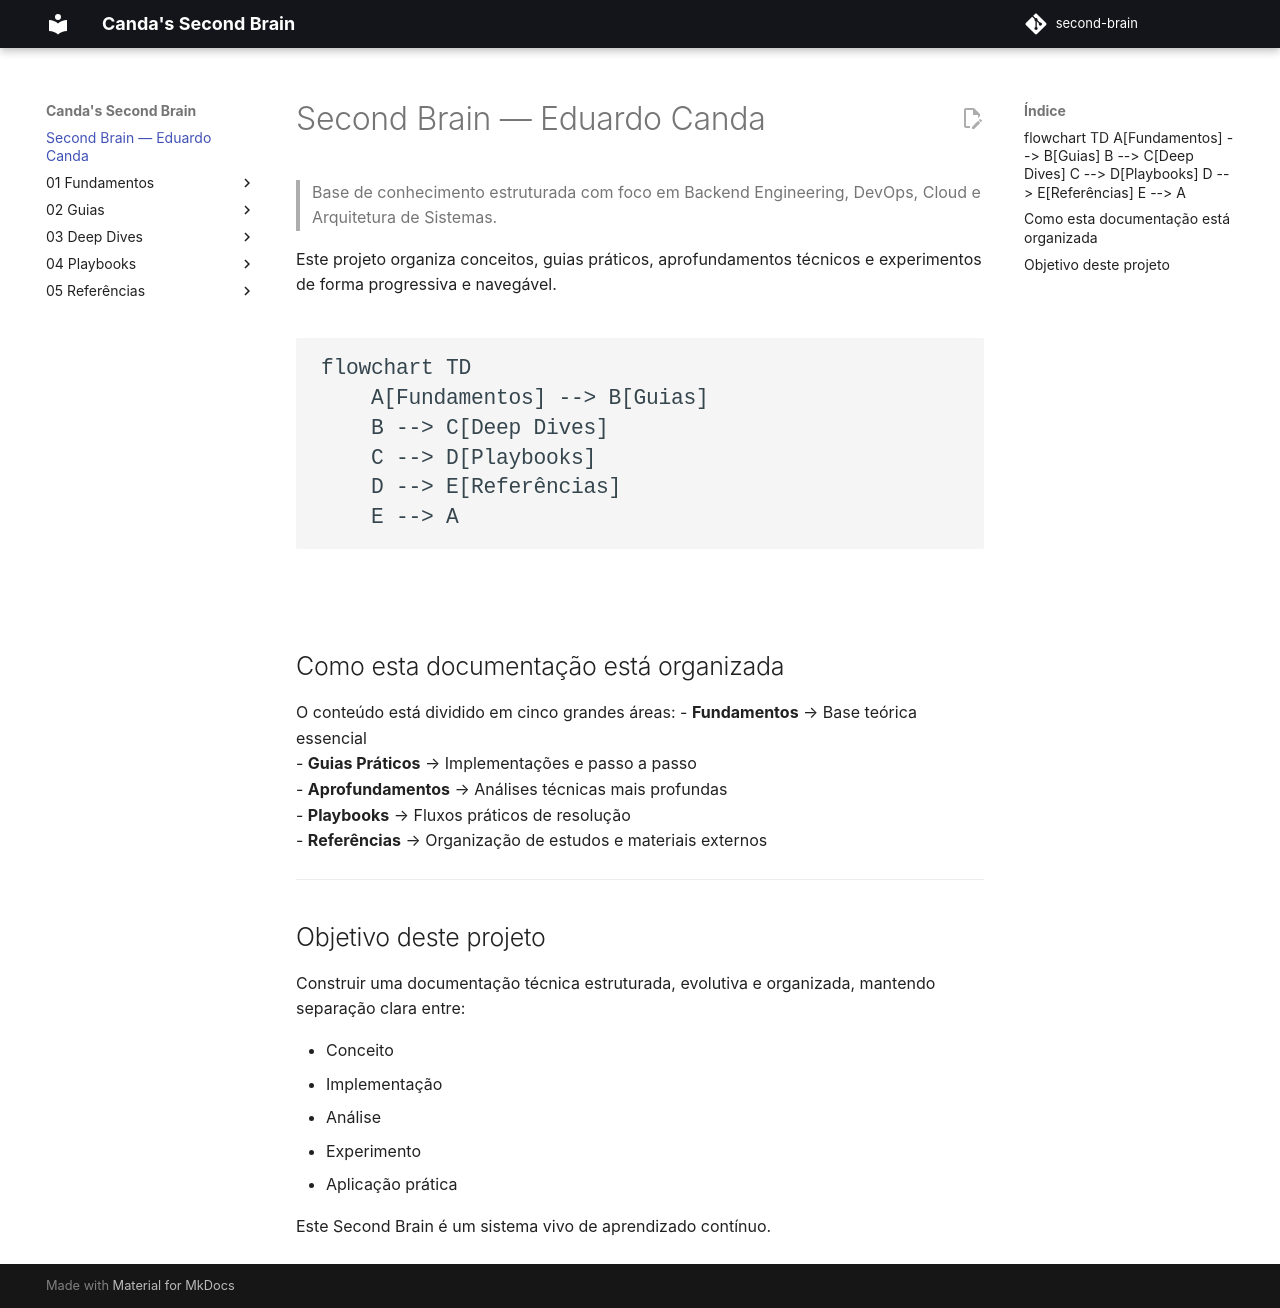

repository: EduardoCanda/second-brain · page: index.html · generator: mkdocs

# Second Brain — Eduardo Canda

> Base de conhecimento estruturada com foco em Backend Engineering, DevOps, Cloud e Arquitetura de Sistemas.

Este projeto organiza conceitos, guias práticos, aprofundamentos técnicos e experimentos de forma progressiva e navegável.

```mermaid
flowchart TD
    A[Fundamentos] --> B[Guias]
    B --> C[Deep Dives]
    C --> D[Playbooks]
    D --> E[Referências]
    E --> A
```
---
## Como esta documentação está organizada

O conteúdo está dividido em cinco grandes áreas:
- **Fundamentos** → Base teórica essencial  
- **Guias Práticos** → Implementações e passo a passo  
- **Aprofundamentos** → Análises técnicas mais profundas  
- **Playbooks** → Fluxos práticos de resolução  
- **Referências** → Organização de estudos e materiais externos  

---
## Objetivo deste projeto

Construir uma documentação técnica estruturada, evolutiva e organizada, mantendo separação clara entre:

- Conceito
- Implementação
- Análise
- Experimento
- Aplicação prática

Este Second Brain é um sistema vivo de aprendizado contínuo.
